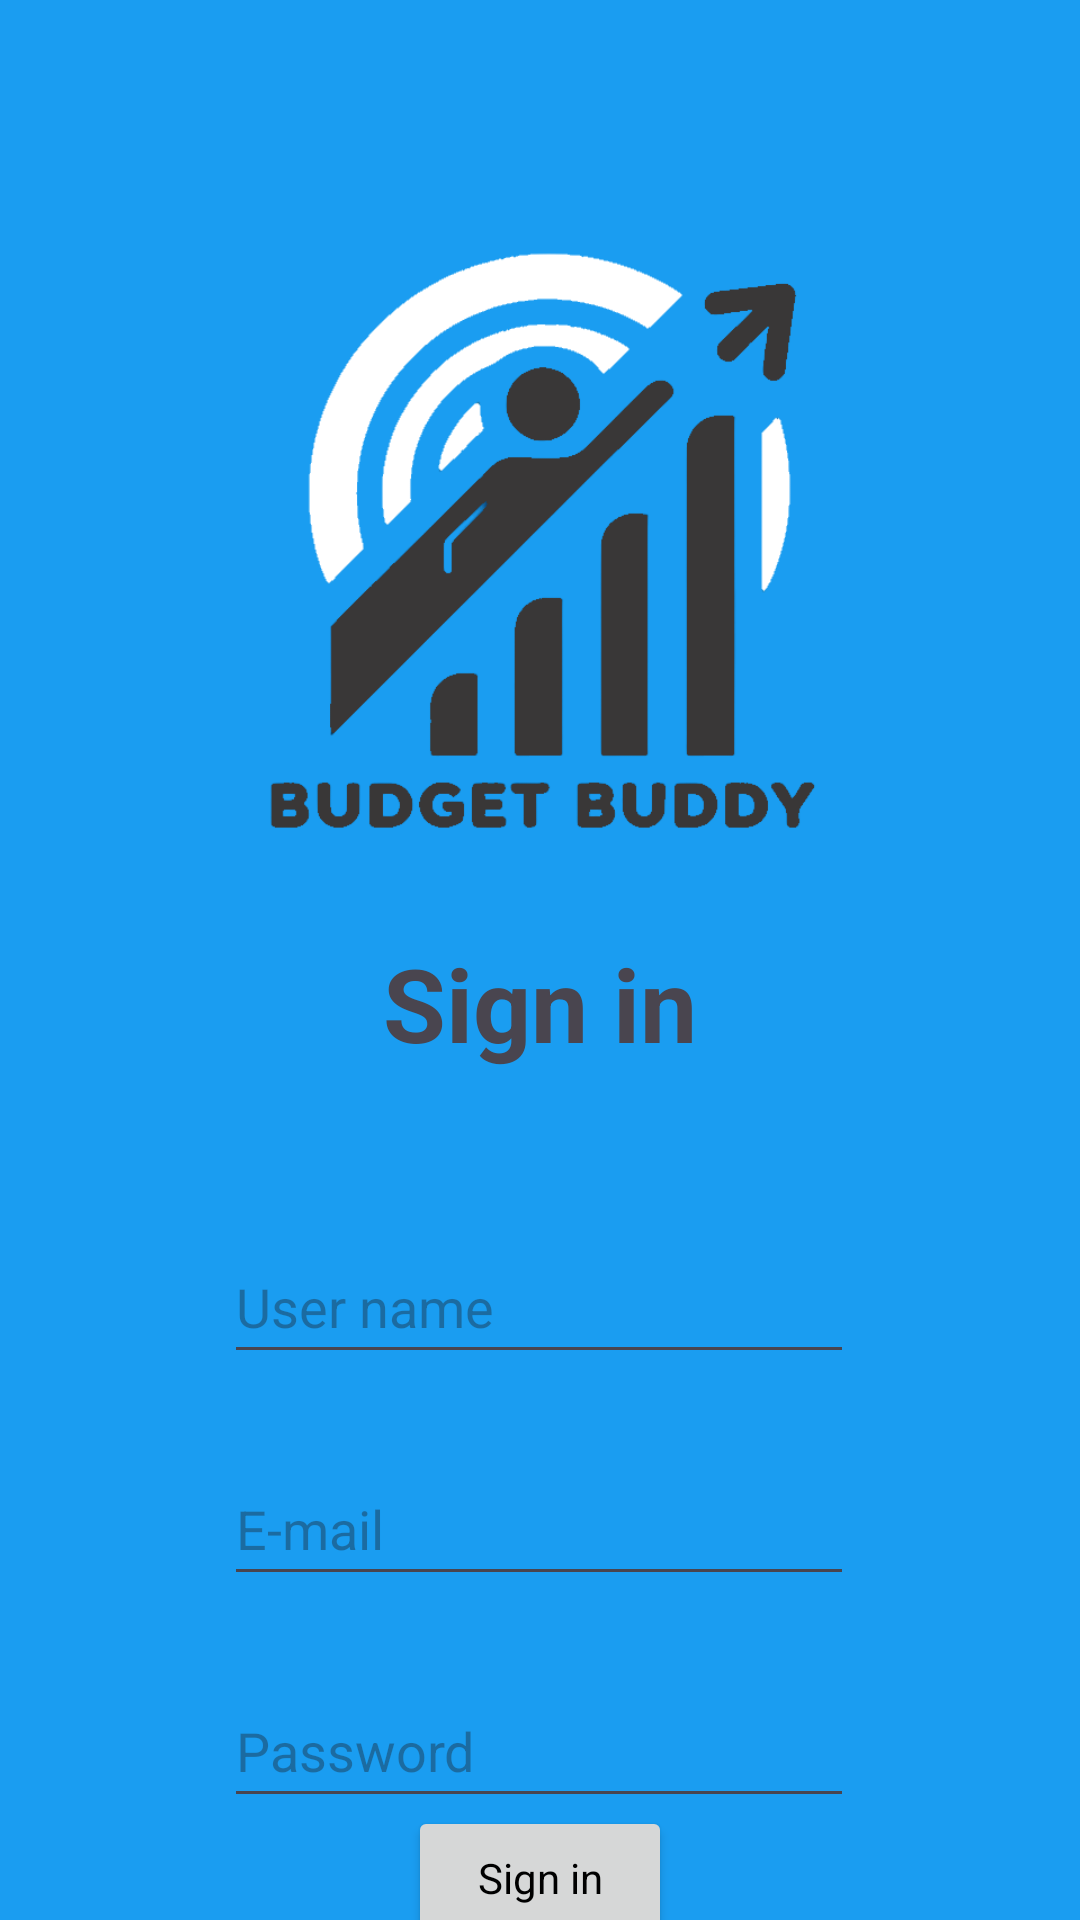

Reconstruct the res/layout file that produces this screen, plus the resources it refers to.
<!-- AndroidManifest.xml: application theme Theme.BudgetBuddy -->
<!-- res/layout/activity_sign_in.xml -->
<?xml version="1.0" encoding="utf-8"?>
<androidx.constraintlayout.widget.ConstraintLayout xmlns:android="http://schemas.android.com/apk/res/android"
    xmlns:app="http://schemas.android.com/apk/res-auto"
    xmlns:tools="http://schemas.android.com/tools"
    android:id="@+id/main"
    android:layout_width="match_parent"
    android:layout_height="match_parent"
    android:background="@color/light_blue"
    tools:context=".controllers.SignInActivity">


    <EditText
        android:id="@+id/etRegisterName"
        android:layout_width="wrap_content"
        android:layout_height="wrap_content"
        android:layout_marginTop="45dp"
        android:ems="10"
        android:hint="@string/user_name"
        android:inputType="text"
        android:minHeight="48dp"
        app:layout_constraintEnd_toEndOf="parent"
        app:layout_constraintHorizontal_bias="0.497"
        app:layout_constraintStart_toStartOf="parent"
        app:layout_constraintTop_toBottomOf="@+id/signInTittle" />

    <EditText
        android:id="@+id/etRegisterEmail"
        android:layout_width="wrap_content"
        android:layout_height="wrap_content"
        android:layout_marginTop="26dp"
        android:ems="10"
        android:hint="@string/email"
        android:inputType="text|textEmailAddress"
        android:minHeight="48dp"
        app:layout_constraintEnd_toEndOf="parent"
        app:layout_constraintHorizontal_bias="0.497"
        app:layout_constraintStart_toStartOf="parent"
        app:layout_constraintTop_toBottomOf="@+id/etRegisterName" />

    <EditText
        android:id="@+id/etRegisterPass"
        android:layout_width="wrap_content"
        android:layout_height="wrap_content"
        android:layout_marginTop="26dp"
        android:ems="10"
        android:hint="@string/password"
        android:inputType="text|textPassword"
        android:minHeight="48dp"
        app:layout_constraintEnd_toEndOf="parent"
        app:layout_constraintHorizontal_bias="0.497"
        app:layout_constraintStart_toStartOf="parent"
        app:layout_constraintTop_toBottomOf="@+id/etRegisterEmail" />

    <TextView
        android:id="@+id/signInTittle"
        android:layout_width="159dp"
        android:layout_height="61dp"
        android:layout_marginTop="24dp"
        android:gravity="center"
        android:text="@string/sign_in"
        android:textSize="34sp"
        android:textStyle="bold"
        app:layout_constraintEnd_toEndOf="parent"
        app:layout_constraintStart_toStartOf="parent"
        app:layout_constraintTop_toBottomOf="@+id/signInLogo" />

    <ImageView
        android:id="@+id/signInLogo"
        android:layout_width="260dp"
        android:layout_height="215dp"
        android:layout_marginTop="65dp"
        app:layout_constraintEnd_toEndOf="parent"
        app:layout_constraintHorizontal_bias="0.501"
        app:layout_constraintStart_toStartOf="parent"
        app:layout_constraintTop_toTopOf="parent"
        app:srcCompat="@drawable/budgetbuddyiconbyw"  />

    <Button
        android:id="@+id/btRegisterUser"
        style="@style/Theme.Button"
        android:layout_width="wrap_content"
        android:layout_height="wrap_content"
        android:text="@string/sign_in"
        app:layout_constraintBottom_toBottomOf="parent"
        app:layout_constraintEnd_toEndOf="parent"
        app:layout_constraintStart_toStartOf="parent"
        app:layout_constraintTop_toBottomOf="@+id/etRegisterPass"
        app:layout_constraintVertical_bias="0.3" />
</androidx.constraintlayout.widget.ConstraintLayout>
<!-- resources referenced by this layout -->
<resources>
  <color name="light_blue">#1a9df1</color>
  <!-- drawable budgetbuddyiconbyw: png bitmap (drawable, 39959 bytes) -->
  <string name="email" translatable="false">E-mail</string>
  <string name="password">Password</string>
  <string name="sign_in">Sign in</string>
  <string name="user_name">User name</string>
  <style name="Theme.Button" parent="Base.Theme.BudgetBuddy">
          <item name="android:textColor">@color/black</item>
          <item name="background">@color/white</item>
          <item name="iconTint">@color/black</item>
      </style>
  <style name="Theme.BudgetBuddy" parent="Base.Theme.BudgetBuddy" />
  <style name="Base.Theme.BudgetBuddy" parent="Theme.Material3.DayNight.NoActionBar">
          <item name="colorPrimary">@color/white</item>
          <item name="colorPrimaryVariant">@color/black</item>
          <item name="colorSecondary">@color/light_blue</item>
          <item name="android:statusBarColor">@color/light_blue</item>
      </style>
  <color name="black">#FF000000</color>
  <color name="white">#FFFFFFFF</color>
</resources>
